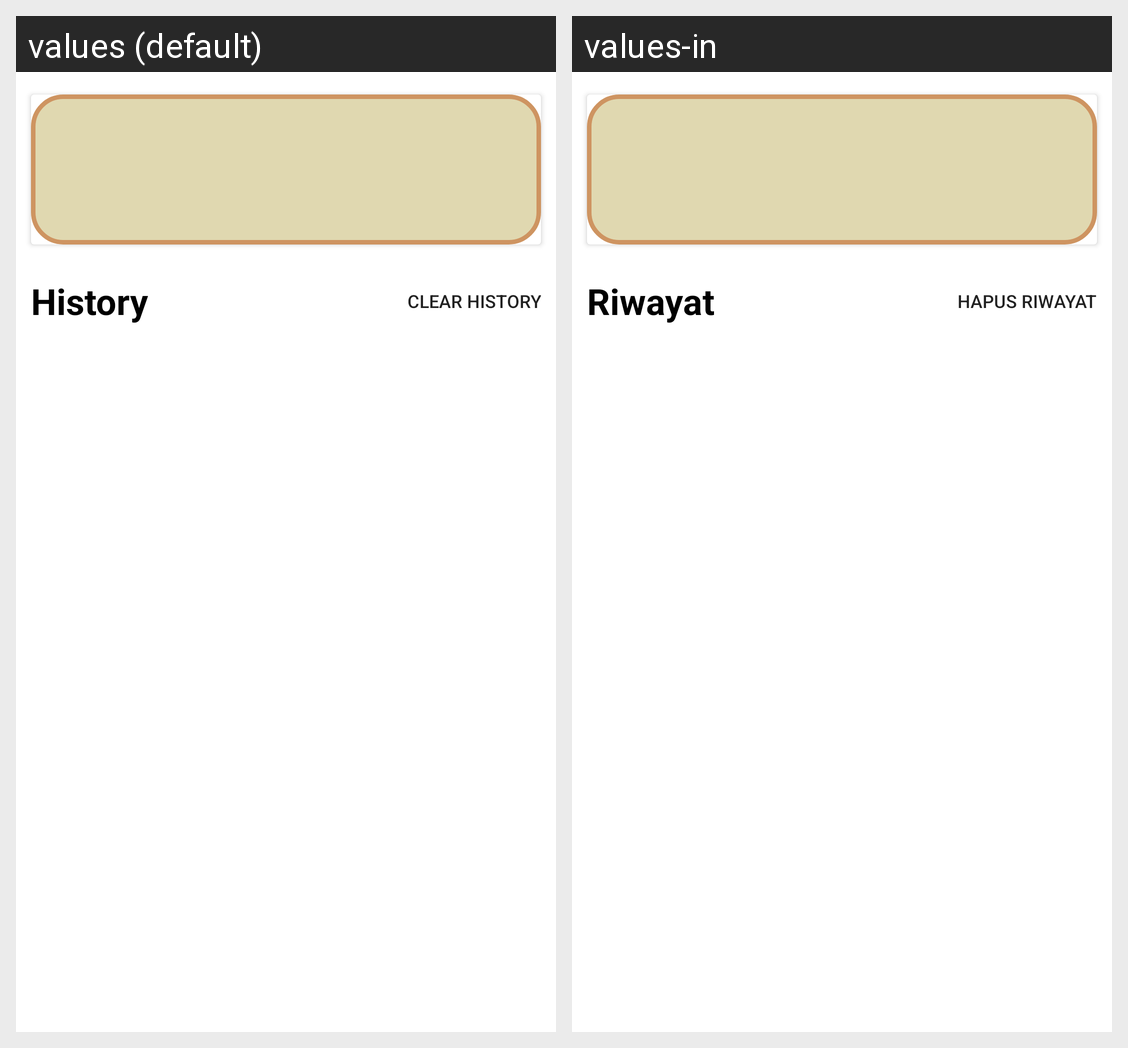

The Android screen above is rendered under two locales of the same app. Produce the string resources it draws, with the default and per-locale values.
Android screen res/layout/fragment_profile.xml rendered under 2 locales, left to right: values (default), values-in. Device: Nexus 5 (rendered at 1080×1920; each locale shown at half size, 540×960, under a caption strip naming it); theme Theme.GuideMe.
Strings drawn on this screen, with the default value and each locale's value (text and hints the layout hard-codes, and strings that could not be matched under every locale, appear in the picture but are not listed):

history
  values: History
  values-in: Riwayat

clear_history
  values: Clear History
  values-in: Hapus Riwayat
